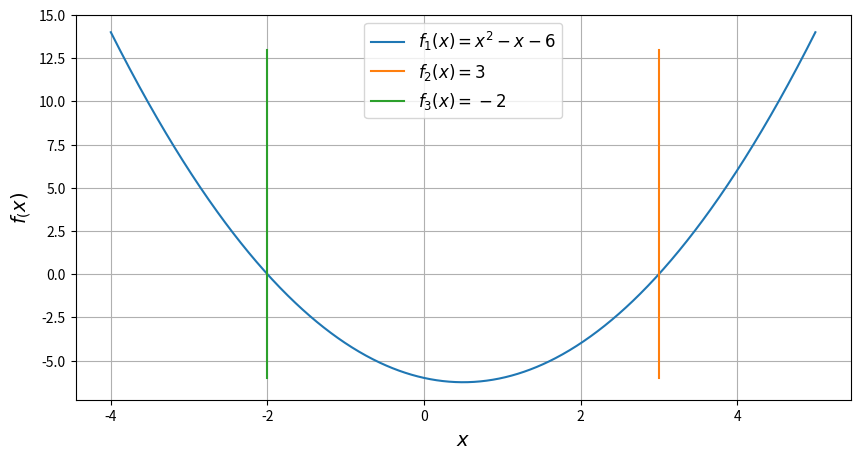
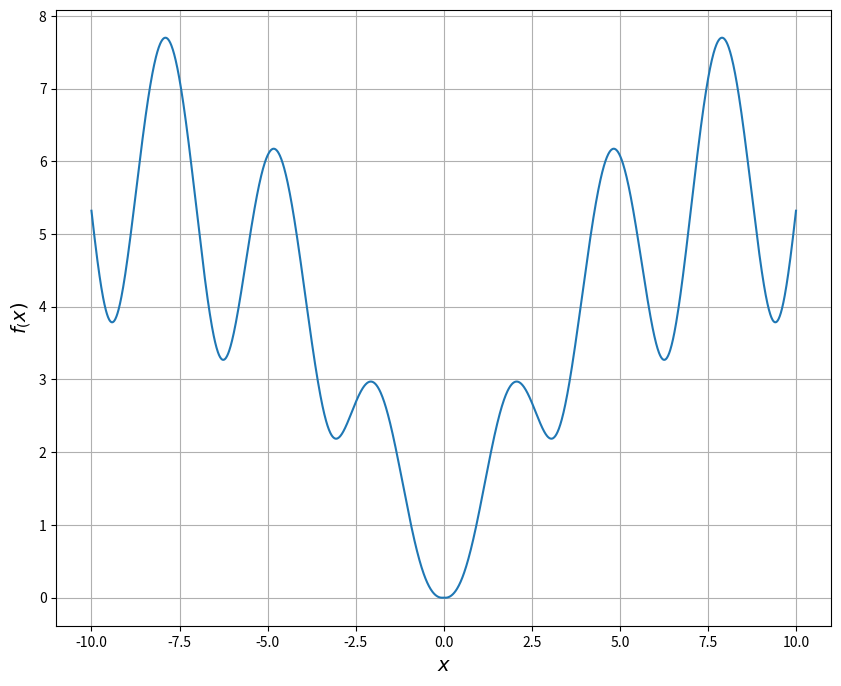

The matplotlib source for these figures, in order: (Note: this script raises an exception after producing the figures.)
import matplotlib.pyplot as plt
import pandas as pd
import numpy as np

# УПРАЖНЕНИЕ 1
'''def function(x):
    return np.log((np.e ** (1 / (1 + np.sin(x)))) / ((5 / 4) + (1 / x ** 15))) / np.log(1 + x * x)

x = np.array([1, 10, 1000])
print(function(x))'''

# УПРАЖНЕНИЕ 2
x = np.arange(-4, 5.01, 0.01)
plt.figure(figsize=(10, 5))

plt.plot(x, x**2 - x - 6, label=r'$f_1(x)=x^2-x-6$')
plt.plot([3, 3, 3], [-6, 0, 13], label=r'$f_2(x)=3$')
plt.plot([-2, -2, -2], [-6, 0, 13], label=r'$f_3(x)=-2$')

plt.xlabel(r'$x$', fontsize=14)
plt.ylabel(r'$f_(x)$', fontsize=14)

plt.grid(True)
plt.legend(loc='best', fontsize=12)
plt.savefig('figure_with_legend.png')
plt.show()

# УПРАЖНЕНИЕ 3 
x = np.arange(-10, 10.01, 0.01)
plt.figure(figsize=(10, 8))

plt.plot(x, np.log((x * x + 1) * np.e ** (-(x * x) ** 0.5 / 10)) / np.log(1 + np.tan(1 / (1 + (np.sin(x)) ** 2))), label=r'$f_1(x)=x^2-x-6$')

plt.xlabel(r'$x$', fontsize=14)
plt.ylabel(r'$f_(x)$', fontsize=14)

plt.grid(True)

plt.savefig('ex_3.png')
plt.show()

# УПРАЖНЕНИЕ 4
x = np.arange(-10, 10.01, 0.01)
y = input()
with plt.xkcd():
    plt.plot(x, eval(y))
    plt.xlabel(r'$x$')
    plt.ylabel(r'$f(x)$')
    plt.title('Самый красивый график на планете')
    plt.grid(True)
    plt.show()

# УПРАЖНЕНИЕ 5.1
x = [25, 100, 225, 400, 625, 784, 900, 1089, 1225, 1369] # a^2
y = [35.120, 37.833, 42.885, 49.885, 58.935, 65.383, 70.053, 77.629, 83.242, 88.959] # a * T^2

t = np.array(x)
ft = np.array(y)

a, b = np.polyfit(t, ft, 1)

delta = [y[i] - a*x[i] - b for i in range(10)]
max_delta = round(max(delta), 4)

plt.errorbar(x, y, xerr=1, yerr=0.001)


plt.plot(t, a*t+b, 'r--')
a = round(a, 3)
b = round(b, 3)
plt.text(200, 80, 'a*T^2 = a^2 * {} + {}'.format(a, b))
plt.text(200, 75, 'max(y - (a*x + b)) = {}'.format(max_delta))
plt.xlabel(r'$a^2$')
plt.ylabel(r'$a^2 * T$')

plt.grid()
plt.savefig('poly_deg1.png')
plt.show()

# УПРАЖНЕНИЕ 5.2
x = [1, 2, 3, 4, 5] # r^2
y = [0.99, 0.49, 0.35, 0.253, 0.18] # I

t = np.array(x)
ft = np.array(y)
s = np.arange(1, 5.01, 0.01)

a, b, c = np.polyfit(t, ft, 2)

delta = [y[i] - a * x[i]**2 - b * x[i] - c for i in range(5)]
plt.errorbar(x, y, xerr=0.1, yerr=0.05)

plt.plot(s, a * (s**2) + b*s + c, 'r--')
a = round(a, 4)
b = round(b, 4)
c = round(c, 4)

plt.text(2, 1, 'I = r^2 * {} + r * {} + {}'.format(a, b, c))
plt.text(2, 0.9, 'max(y - (a * x**2 + b * x + c)) = {}'.format(round(max(delta), 4)))
plt.xlabel(r'$r^2$')
plt.ylabel(r'$I$')

plt.grid()
plt.savefig('poly_deg1.png')
plt.show()